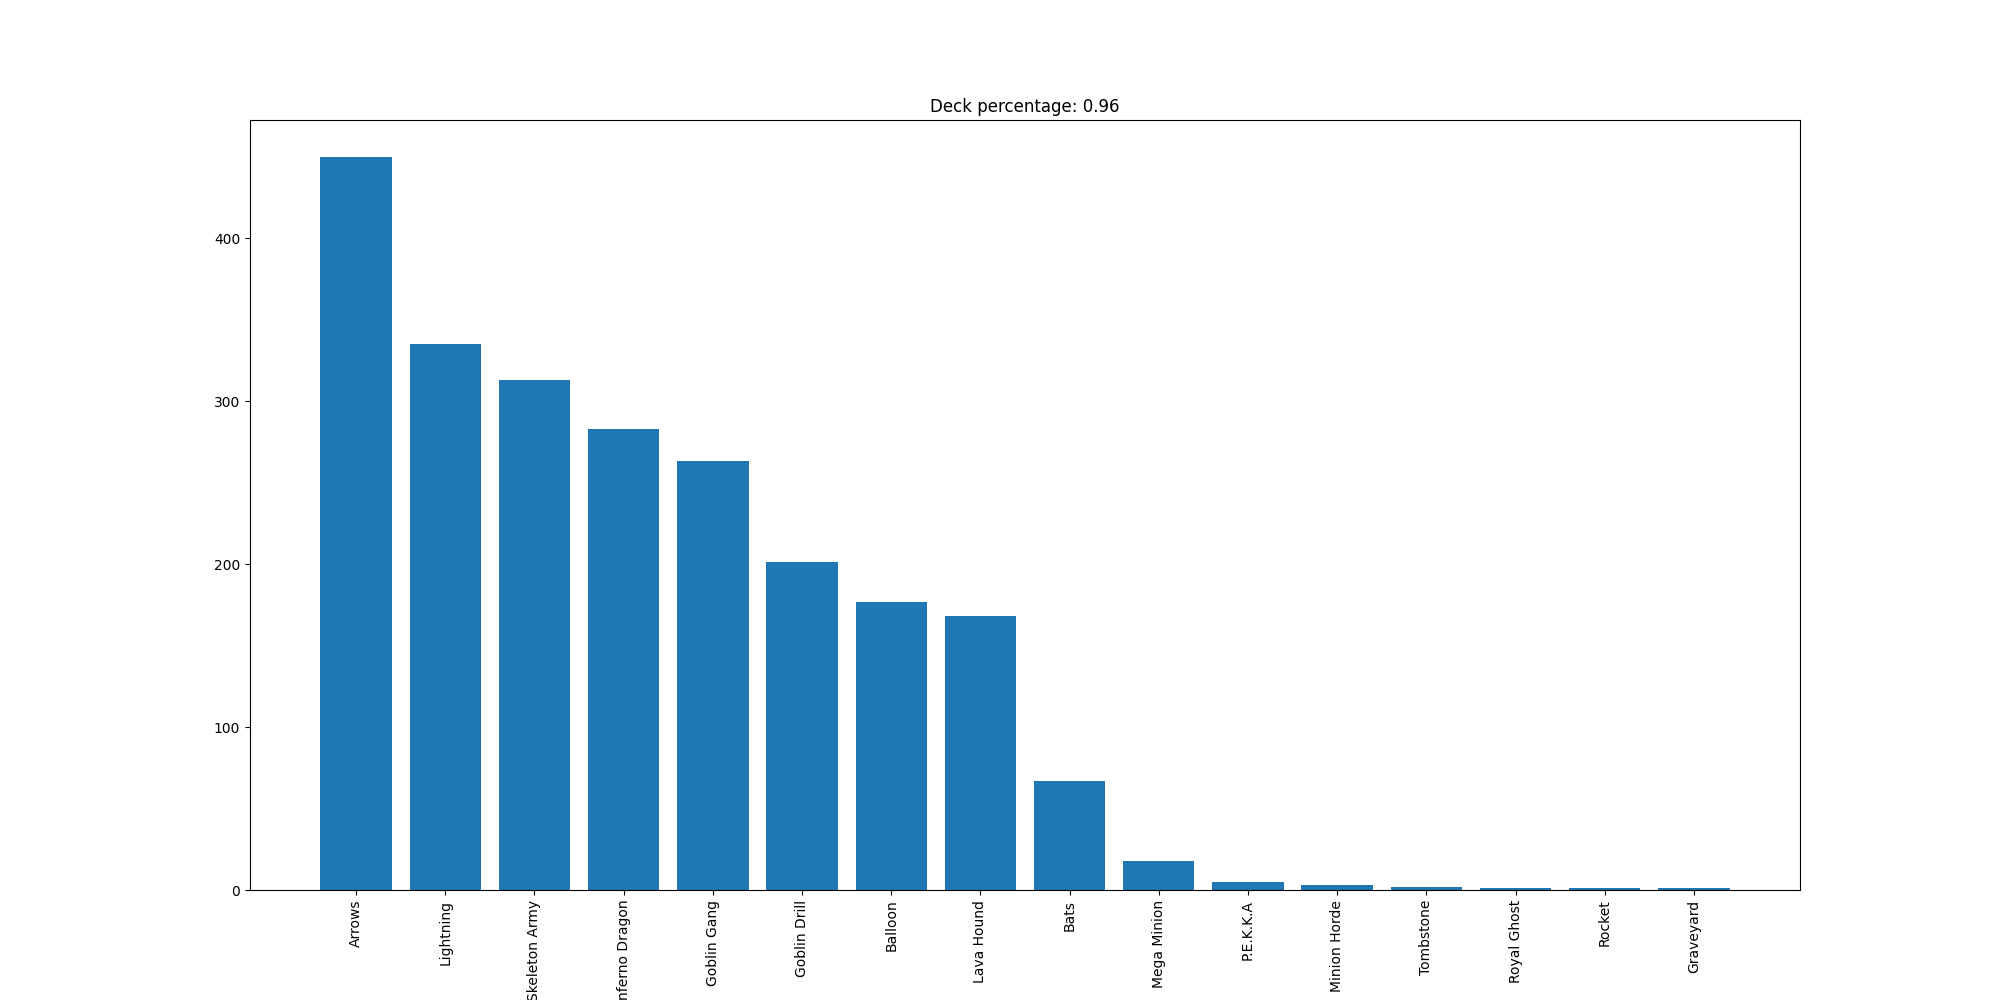

The table this chart was drawn from, first rows:
Arrows, 450
Lightning, 335
Skeleton Army, 313
Inferno Dragon, 283
Goblin Gang, 263
Goblin Drill, 201
Balloon, 177
Lava Hound, 168
Bats, 67
Mega Minion, 18
P.E.K.K.A, 5
Minion Horde, 3
Tombstone, 2
Royal Ghost, 1
Rocket, 1
Graveyard, 1
